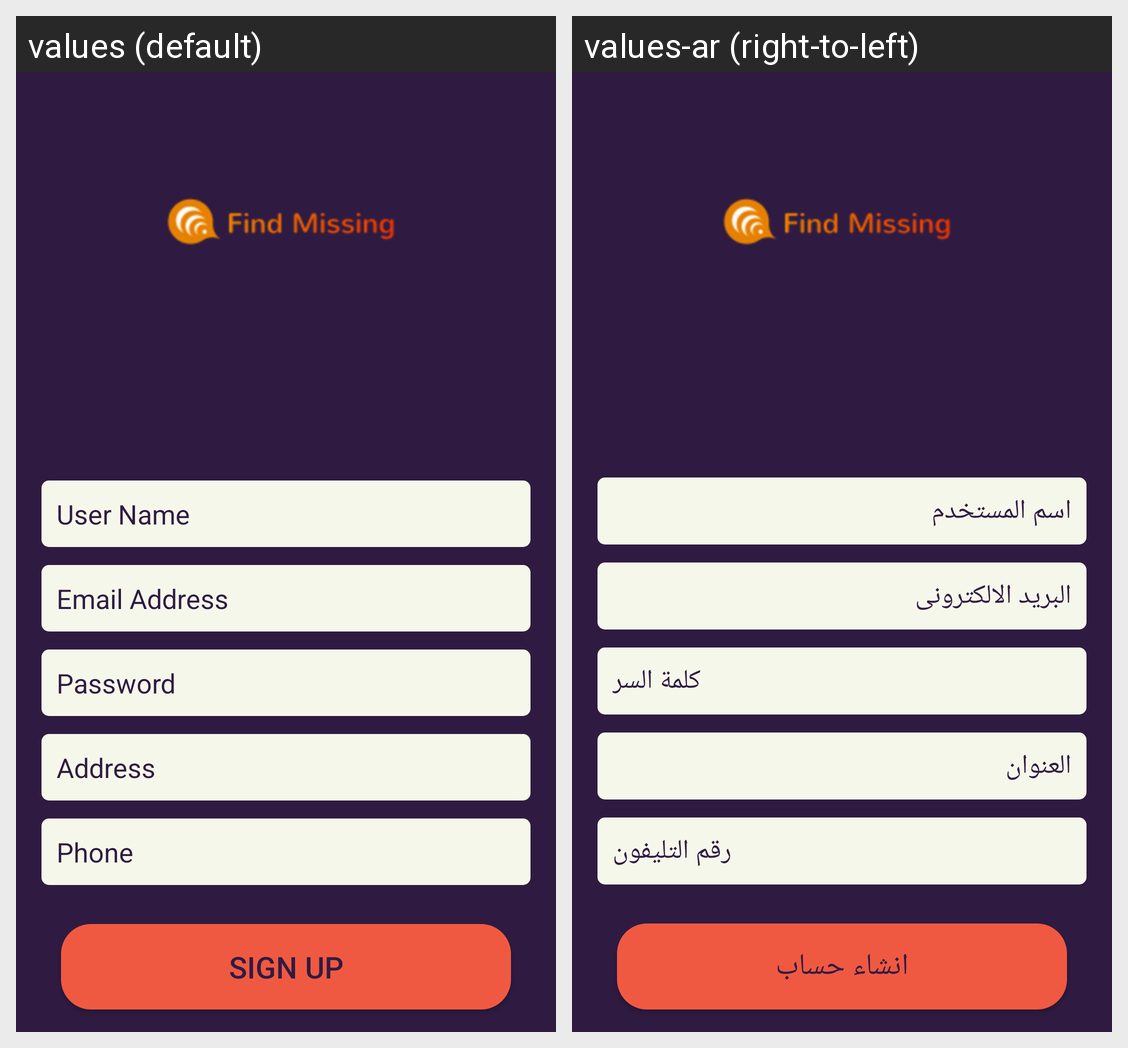

The Android screen above is rendered under two locales of the same app. Produce the string resources it draws, with the default and per-locale values.
Android screen res/layout/activity_registration.xml rendered under 2 locales, left to right: values (default), values-ar (right-to-left). Device: Nexus 5 (rendered at 1080×1920; each locale shown at half size, 540×960, under a caption strip naming it); theme AppTheme.
Strings drawn on this screen, with the default value and each locale's value (text and hints the layout hard-codes, and strings that could not be matched under every locale, appear in the picture but are not listed):

userName
  values: User Name
  values-ar: اسم المستخدم

emailAddress
  values: Email Address
  values-ar: البريد الالكترونى

password
  values: Password
  values-ar: كلمة السر

address
  values: Address
  values-ar: العنوان

phone
  values: Phone
  values-ar: رقم التليفون

register
  values: Sign up
  values-ar: انشاء حساب
